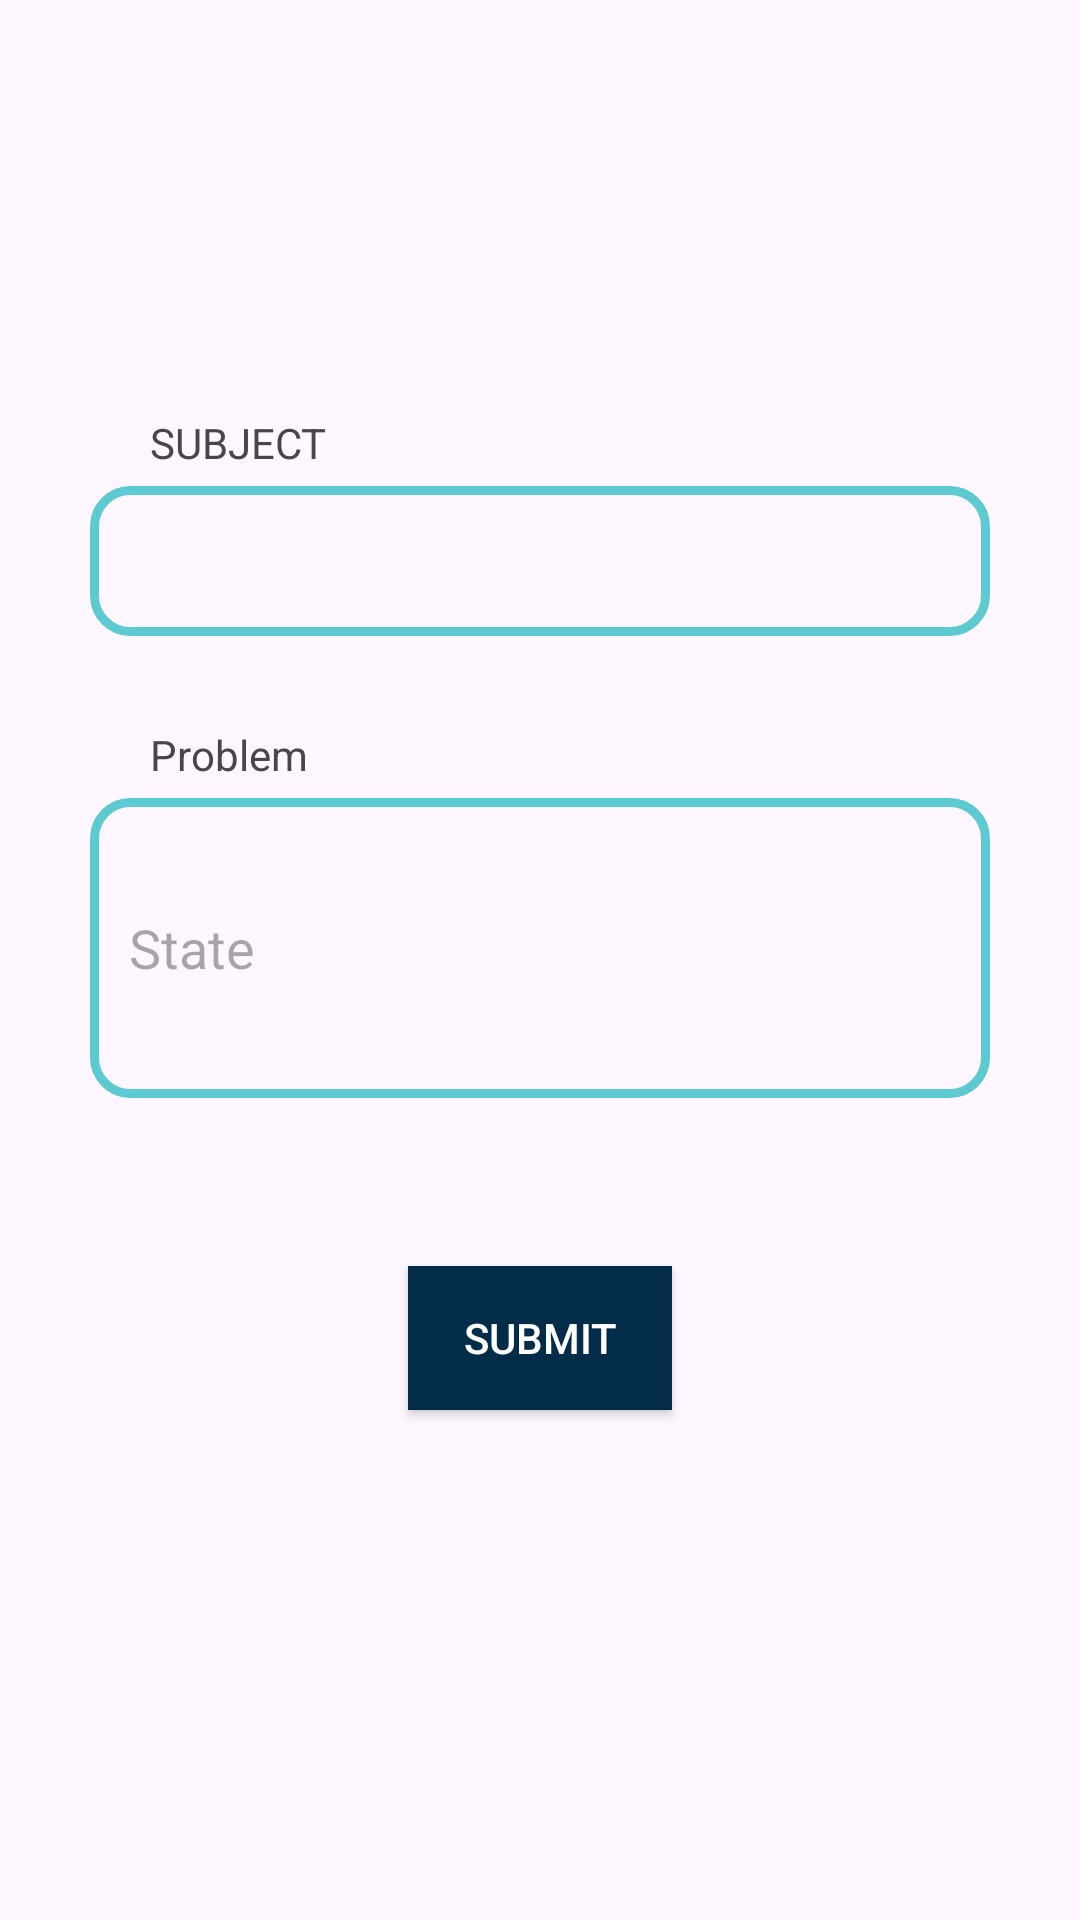

Produce the Android XML layout that renders to this screen, including the resource entries it uses.
<!-- AndroidManifest.xml: application theme Base.Theme.HMSABES -->
<!-- res/layout/activity_helpand_support.xml -->
<?xml version="1.0" encoding="utf-8"?>
<LinearLayout
    xmlns:android="http://schemas.android.com/apk/res/android"
    xmlns:app="http://schemas.android.com/apk/res-auto"
    xmlns:tools="http://schemas.android.com/tools"
    android:id="@+id/main"
    android:layout_width="match_parent"
    android:layout_height="match_parent"
    android:orientation="vertical"
    android:gravity="center"
    tools:context=".HelpandSupport">
    <TextView
        android:layout_width="wrap_content"
        android:layout_height="wrap_content"
        android:text="SUBJECT"
        android:layout_marginBottom="5dp"
        android:layout_gravity="start"
        android:paddingStart="50dp"
        />
    <Spinner
        android:layout_width="300dp"
        android:id="@+id/spinner"
        android:hint="subject"
        android:background="@drawable/boxedt"
        android:paddingStart="13dp"
        android:paddingEnd="13dp"
        android:layout_marginBottom="30dp"
        android:layout_height="50dp"
    />
    <TextView
        android:layout_width="wrap_content"
        android:layout_height="wrap_content"
        android:text="Problem"
        android:layout_marginBottom="5dp"
        android:layout_gravity="start"
        android:paddingStart="50dp"
        />
    <EditText
        android:background="@drawable/boxedt"
        android:paddingStart="13dp"
        android:hint="State"
        android:paddingEnd="13dp"
        android:layout_width="300dp"
        android:id="@+id/helptext"
        android:layout_marginBottom="40dp"
        android:layout_height="100dp"
       />
    <androidx.appcompat.widget.AppCompatButton
        android:layout_width="wrap_content"
        android:layout_height="wrap_content"
        android:layout_gravity="center_horizontal"
        android:layout_marginTop="16dp"
        android:textColor="@color/white"
        android:id="@+id/helpsendbtn"
        android:layout_marginBottom="32dp"
        android:background="#032c48"
        android:paddingHorizontal="12dp"
        android:text="SUBMIT" />
</LinearLayout>
<!-- resources referenced by this layout -->
<resources>
  <color name="white">#FFFFFFFF</color>
  <!-- drawable boxedt (drawable) -->
  <?xml version="1.0" encoding="utf-8"?>
  <selector xmlns:android="http://schemas.android.com/apk/res/android">
  
      <item>
          <shape android:shape="rectangle">
              <stroke
                  android:color="#5dcad1"
                  android:width="3dp"/>
  
              <corners
                  android:radius="12dp"/>
          </shape>
      </item>
  
  </selector>
  <style name="Base.Theme.HMSABES" parent="Theme.Material3.Light.NoActionBar">
       Customize your light theme here.
       <item name="colorPrimary">@color/background</item>
      <item name="colorPrimaryDark">@color/light_blue</item>
  </style>
  <color name="background">#241124</color>
  <color name="light_blue">#5dcad1</color>
</resources>
